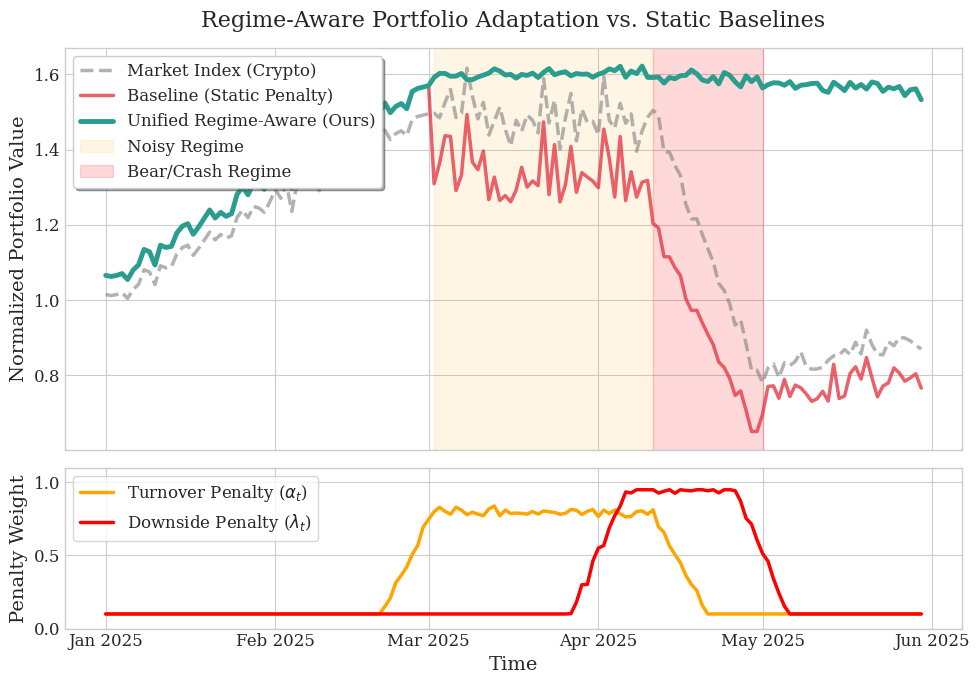

Write Python code to recreate this figure.
import numpy as np
import matplotlib.pyplot as plt
import matplotlib.dates as mdates
import pandas as pd

# Set visual style for academic paper (AAAI)
plt.style.use('seaborn-v0_8-whitegrid')
plt.rcParams.update({
    'font.size': 12,
    'axes.labelsize': 14,
    'axes.titlesize': 16,
    'xtick.labelsize': 12,
    'ytick.labelsize': 12,
    'legend.fontsize': 12,
    'lines.linewidth': 2.5,
    'font.family': 'serif',
})

# 1. Generate synthetic timeline and market data (Simulating a Crypto Crash)
np.random.seed(42)
days = 150
dates = pd.date_range(start='2025-01-01', periods=days)

# Market Regime simulation: Bull (0-60), Sideways/Noisy (60-100), Crash (100-120), Recovery (120-150)
market_trend = np.concatenate([
    np.linspace(1, 1.5, 60),  # Bull
    1.5 + np.random.normal(0, 0.05, 40), # Noisy
    np.linspace(1.5, 0.8, 20), # Crash
    np.linspace(0.8, 0.9, 30)  # Recovery
])
market_price = market_trend + np.random.normal(0, 0.02, days)

# 2. Simulate Portfolio Performances
# Baseline (Static Penalty): Fails to cut losses during crash
baseline_port = market_price * 0.9 + np.random.normal(0, 0.03, days)
baseline_port[:60] = market_price[:60] * 1.05 # Good in bull
baseline_port[100:120] = market_price[100:120] * 0.8 # Terrible in crash (Max Drawdown high)

# ContextNet (Dynamic Penalty): Survives crash
dynamic_port = np.copy(baseline_port)
dynamic_port[60:100] = 1.6 + np.random.normal(0, 0.01, 40) # Stable during noise (alpha penalty high)
dynamic_port[100:150] = np.linspace(1.6, 1.55, 50) + np.random.normal(0, 0.01, 50) # Safe during crash (lambda penalty high)

# 3. Simulate ContextNet's Penalty Signals
# Alpha (Turnover penalty): Spikes during noise (60-100)
alpha_penalty = np.zeros(days)
alpha_penalty[50:110] = np.interp(np.arange(60), [0, 10, 50, 60], [0.1, 0.8, 0.8, 0.1])
alpha_penalty += np.random.normal(0, 0.02, days)
alpha_penalty = np.clip(alpha_penalty, 0.1, 0.9)

# Lambda (Downside penalty): Spikes right before and during crash (90-120)
lambda_penalty = np.zeros(days)
lambda_penalty[85:125] = np.interp(np.arange(40), [0, 10, 30, 40], [0.1, 0.95, 0.95, 0.1])
lambda_penalty += np.random.normal(0, 0.02, days)
lambda_penalty = np.clip(lambda_penalty, 0.1, 0.95)

# 4. Plotting the Teaser Figure
fig, (ax1, ax2) = plt.subplots(2, 1, figsize=(10, 7), gridspec_kw={'height_ratios': [2.5, 1]}, sharex=True)

# Top Subplot: Portfolio Performance
ax1.plot(dates, market_price, color='gray', linestyle='--', alpha=0.6, label='Market Index (Crypto)')
ax1.plot(dates, baseline_port, color='#E63946', label='Baseline (Static Penalty)', alpha=0.8)
ax1.plot(dates, dynamic_port, color='#2A9D8F', label='Unified Regime-Aware (Ours)', linewidth=3.5)

# Highlight Regimes
ax1.axvspan(dates[60], dates[100], color='orange', alpha=0.1, label='Noisy Regime')
ax1.axvspan(dates[100], dates[120], color='red', alpha=0.15, label='Bear/Crash Regime')

ax1.set_ylabel('Normalized Portfolio Value')
ax1.set_title('Regime-Aware Portfolio Adaptation vs. Static Baselines', pad=15)
ax1.legend(loc='upper left', frameon=True, shadow=True)

# Bottom Subplot: Dynamic Penalties (ContextNet Outputs)
ax2.plot(dates, alpha_penalty, color='orange', linestyle='-', label=r'Turnover Penalty ($\alpha_t$)')
ax2.plot(dates, lambda_penalty, color='red', linestyle='-', label=r'Downside Penalty ($\lambda_t$)')

ax2.set_ylabel('Penalty Weight')
ax2.set_xlabel('Time')
ax2.legend(loc='upper left', frameon=True)
ax2.set_ylim(0, 1.1)

# Format x-axis dates
ax2.xaxis.set_major_formatter(mdates.DateFormatter('%b %Y'))
ax2.xaxis.set_major_locator(mdates.MonthLocator())
plt.xticks(rotation=0)

plt.tight_layout()
plt.savefig('teaser_figure_concept.png', dpi=300, bbox_inches='tight')
print("Teaser figure saved as 'teaser_figure_concept.png'")
